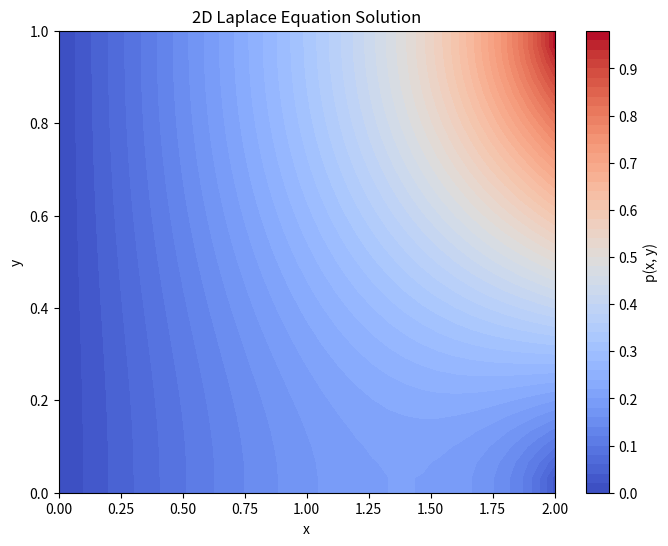

Source code (Python): (Note: this script raises an exception after producing the figure.)
import numpy as np
import matplotlib.pyplot as plt
import os
import json

# Define parameters
Lx, Ly = 2.0, 1.0  # Domain size
Nx, Ny = 31, 31  # Number of grid points
dx, dy = Lx / (Nx - 1), Ly / (Ny - 1)  # Grid spacing
tolerance = 1e-5  # Convergence criterion
omega = 1.5  # Over-relaxation factor for SOR

# Create mesh grid
x = np.linspace(0, Lx, Nx)
y = np.linspace(0, Ly, Ny)
X, Y = np.meshgrid(x, y)

# Initialize solution array
p = np.zeros((Ny, Nx))

# Apply boundary conditions
p[:, -1] = Y[:, -1]  # p = y at x = 2

# Iterative solver using Successive Over-Relaxation (SOR)
error = 1.0
while error > tolerance:
    p_old = p.copy()
    
    # Finite difference update (Laplace Equation)
    for i in range(1, Ny - 1):
        for j in range(1, Nx - 1):
            p[i, j] = (1 - omega) * p_old[i, j] + omega * 0.25 * (
                p[i+1, j] + p[i-1, j] + p[i, j+1] + p[i, j-1]
            )
    
    # Neumann boundary condition at y = 0 and y = 1 (dp/dy = 0)
    p[0, :] = p[1, :]  # Bottom boundary
    p[-1, :] = p[-2, :]  # Top boundary

    # Compute maximum error for convergence check
    error = np.max(np.abs(p - p_old))

# Plot results
plt.figure(figsize=(8, 6))
plt.contourf(X, Y, p, cmap="coolwarm", levels=50)
plt.colorbar(label="p(x, y)")
plt.xlabel("x")
plt.ylabel("y")
plt.title("2D Laplace Equation Solution")
plt.show()

# Identify the filename of the running script
script_filename = os.path.basename(__file__)

# Define the JSON file
json_filename = "/opt/CFD-Benchmark/data/output_generate.json"

# Load existing JSON data if the file exists
if os.path.exists(json_filename):
    with open(json_filename, "r") as file:
        try:
            data = json.load(file)
        except json.JSONDecodeError:
            data = {}  # Handle empty or corrupted file
else:
    data = {}

# Save filename and output array in a structured format
data[script_filename] = {
    "filename": script_filename,
    "p": p.tolist()
}

# Save the updated JSON data
with open(json_filename, "w") as file:
    json.dump(data, file, indent=4)

print(f"Saved output of {script_filename} to {json_filename}")

    
